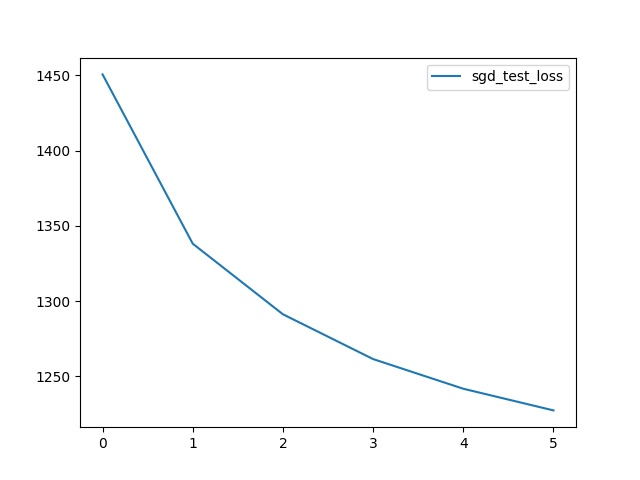

The file beside this chart, header and first rows:
, sgd_test_loss
0, tensor(1450.6027, grad_fn=<AddBackward0>…
1, 1338
2, 1291
3, 1262
4, 1242
5, 1227
